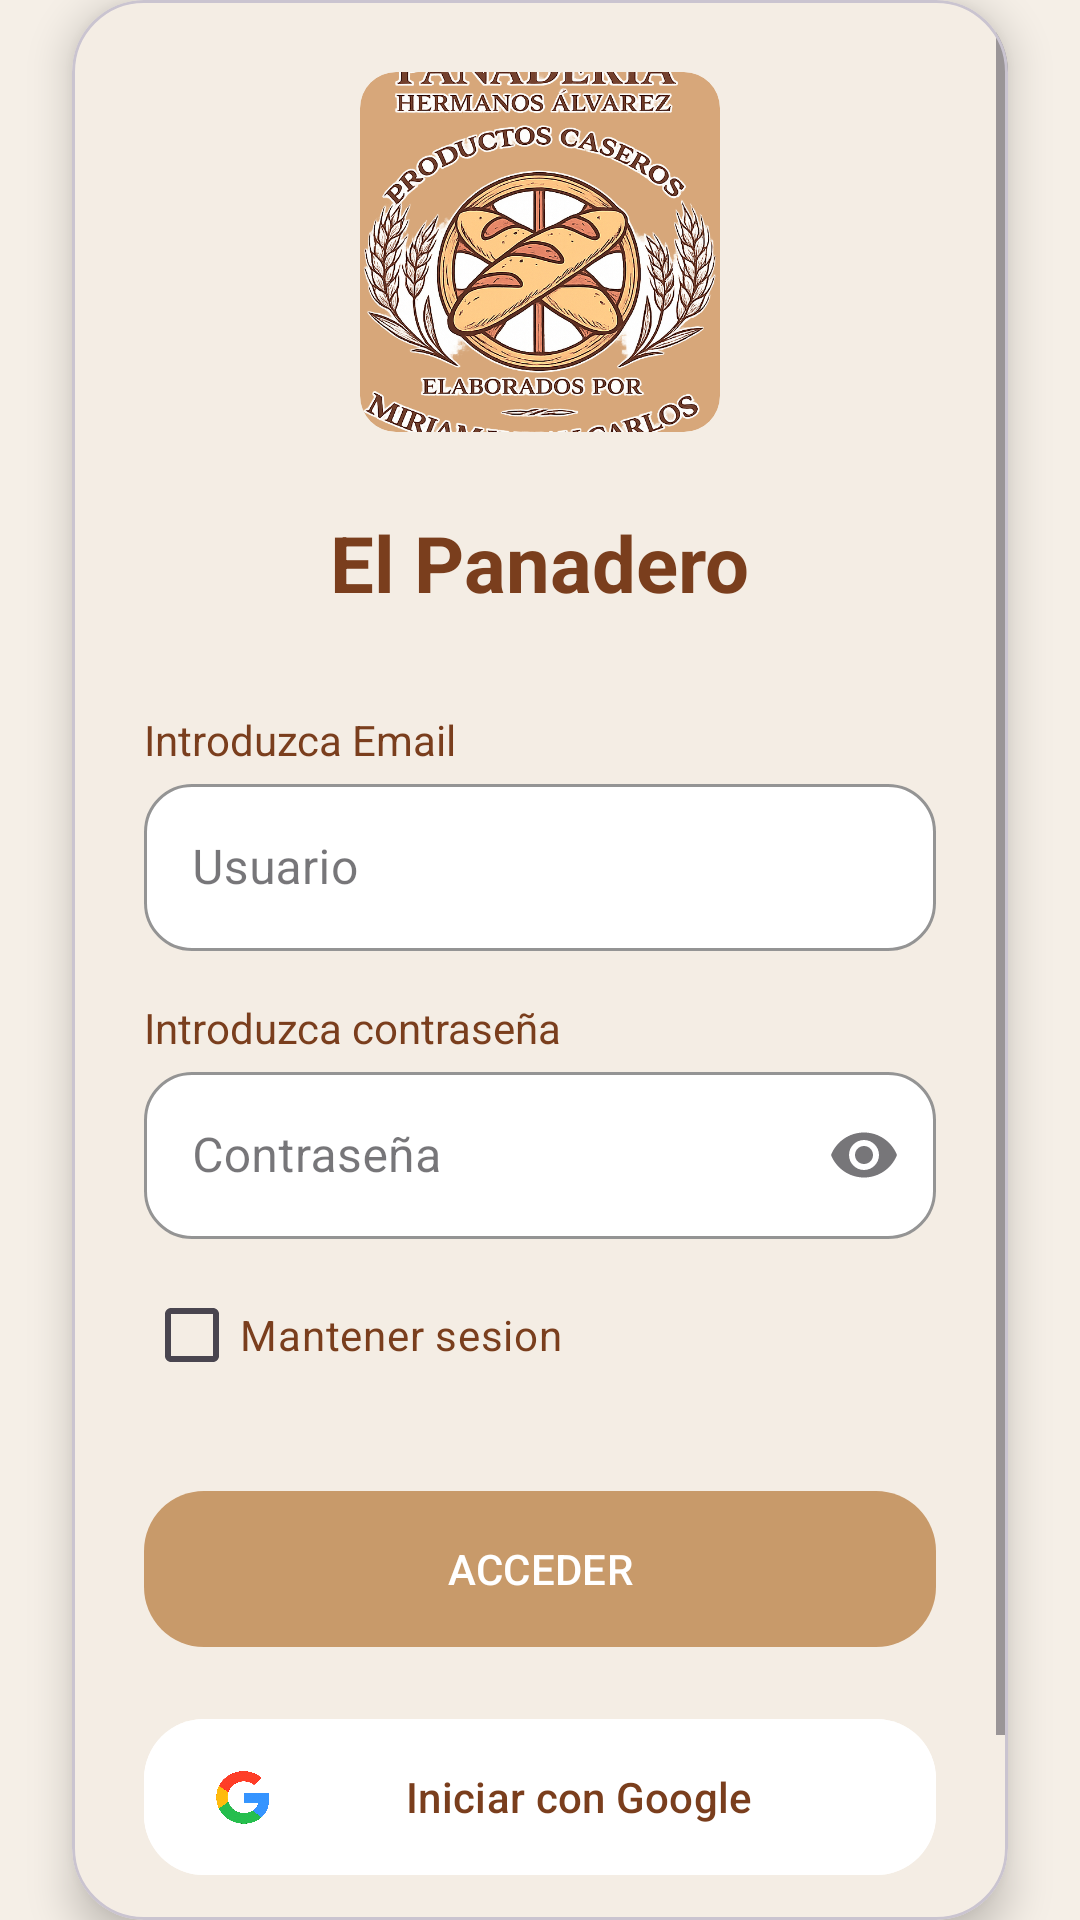

This screen was rendered from an Android layout file. Write that file and the resources it references.
<!-- AndroidManifest.xml: application theme Theme.AppPanadero -->
<!-- res/layout/fragment_login.xml -->
<?xml version="1.0" encoding="utf-8"?>
<androidx.constraintlayout.widget.ConstraintLayout
    xmlns:android="http://schemas.android.com/apk/res/android"
    xmlns:app="http://schemas.android.com/apk/res-auto"
    android:layout_width="match_parent"
    android:layout_height="match_parent"
    android:background="@drawable/fondo_pan">

    
    <com.google.android.material.card.MaterialCardView
        style="@style/CardPrimary"
        android:layout_width="0dp"
        android:layout_height="wrap_content"
        android:layout_margin="24dp"
        app:layout_constraintTop_toTopOf="parent"
        app:layout_constraintBottom_toBottomOf="parent"
        app:layout_constraintStart_toStartOf="parent"
        app:layout_constraintEnd_toEndOf="parent">

        <ScrollView
            android:layout_width="match_parent"
            android:layout_height="wrap_content">

            <LinearLayout
                android:layout_width="match_parent"
                android:layout_height="wrap_content"
                android:orientation="vertical"
                android:padding="24dp">

                
                <ImageView
                    android:layout_width="120dp"
                    android:layout_height="120dp"
                    android:layout_gravity="center"
                    android:layout_marginBottom="10dp"
                    android:src="@drawable/logo_panadero"
                    android:background="@drawable/bg_image_rounded"
                    android:clipToOutline="true"
                    android:scaleType="centerCrop"/>

                
                <TextView
                    android:layout_width="wrap_content"
                    android:layout_height="wrap_content"
                    android:layout_gravity="center"
                    android:layout_marginTop="16dp"
                    android:text="El Panadero"
                    style="@style/TextTitle"/>

                
                <TextView
                    style="@style/TextLabel"
                    android:layout_width="wrap_content"
                    android:layout_height="wrap_content"
                    android:layout_marginTop="32dp"
                    android:text="Introduzca Email" />

                <com.google.android.material.textfield.TextInputLayout
                    style="@style/Widget.App.TextInputLayout"
                    android:layout_width="match_parent"
                    android:layout_height="wrap_content">

                    <com.google.android.material.textfield.TextInputEditText
                        android:id="@+id/etEmail"
                        android:layout_width="match_parent"
                        android:layout_height="wrap_content"
                        android:hint="Usuario"
                        android:textColor="@color/text_primary" />
                </com.google.android.material.textfield.TextInputLayout>

                
                <TextView
                    android:layout_width="wrap_content"
                    android:layout_height="wrap_content"
                    android:layout_marginTop="16dp"
                    android:text="Introduzca contraseña"
                    style="@style/TextLabel"/>

                <com.google.android.material.textfield.TextInputLayout
                    style="@style/Widget.App.TextInputLayout"
                    android:layout_width="match_parent"
                    android:layout_height="wrap_content"
                    app:endIconMode="password_toggle">

                    <com.google.android.material.textfield.TextInputEditText
                        android:id="@+id/etPassword"
                        android:layout_width="match_parent"
                        android:layout_height="wrap_content"
                        android:hint="Contraseña"
                        android:inputType="textPassword"
                        android:textColor="@color/text_primary" />
                </com.google.android.material.textfield.TextInputLayout>

                
                <CheckBox
                    android:id="@+id/checkMantenerSesion"
                    android:layout_width="wrap_content"
                    android:layout_height="wrap_content"
                    android:layout_marginTop="8dp"
                    android:text="Mantener sesion"
                    android:textColor="@color/text_primary" />

                
                <com.google.android.material.button.MaterialButton
                    android:id="@+id/btnLogin"
                    style="@style/ButtonPrimary"
                    android:layout_width="match_parent"
                    android:layout_height="60dp"
                    android:layout_marginTop="24dp"
                    android:text="ACCEDER" />

                
                <com.google.android.material.button.MaterialButton
                    android:id="@+id/btnGoogle"
                    android:layout_width="match_parent"
                    android:layout_height="60dp"
                    android:layout_marginTop="16dp"
                    android:backgroundTint="@color/white"
                    android:text="Iniciar con Google"
                    android:textColor="@color/text_primary"
                    app:cornerRadius="20dp"
                    app:icon="@drawable/ic_google"
                    app:iconPadding="8dp"
                    app:iconTint="@null" />

                
                <com.google.android.material.button.MaterialButton
                    android:id="@+id/tVRegistro"
                    android:layout_width="wrap_content"
                    android:layout_height="wrap_content"
                    android:layout_gravity="center"
                    android:layout_marginTop="20dp"
                    android:text="¿No tienes cuenta? Regístrate"
                    android:textAllCaps="false"
                    android:textColor="@color/common_google_signin_btn_text_dark_focused"
                    android:backgroundTint="@color/brown_light"
                    app:cornerRadius="16dp"
                    app:rippleColor="@color/primary_light"/>

            </LinearLayout>

        </ScrollView>

    </com.google.android.material.card.MaterialCardView>

</androidx.constraintlayout.widget.ConstraintLayout>
<!-- resources referenced by this layout -->
<resources>
  <color name="brown_light">#E8D5C0</color>
  <color name="primary_light">#D7A77A</color>
  <color name="text_primary">#7A3E1D</color>
  <color name="white">#FFFFFF</color>
  <!-- drawable bg_image_rounded (drawable) -->
  <shape xmlns:android="http://schemas.android.com/apk/res/android">
      <solid android:color="@color/primary_light"/>
  
      <corners android:radius="12dp"/>
  </shape>
  <!-- drawable ic_google: png bitmap (drawable, 229522 bytes) -->
  <!-- drawable logo_panadero: jpg bitmap (drawable, 317897 bytes) -->
  <style name="ButtonPrimary" parent="Widget.Material3.Button">
          <item name="backgroundTint">@color/primary_color</item>
          <item name="android:textColor">@color/white</item>
          <item name="cornerRadius">20dp</item>
      </style>
  <style name="CardPrimary" parent="Widget.MaterialComponents.CardView">
          <item name="cardCornerRadius">24dp</item>
          <item name="cardElevation">8dp</item>
          <item name="cardBackgroundColor">@color/background_card</item>
      </style>
  <style name="TextLabel">
          <item name="android:textSize">14sp</item>
          <item name="android:textColor">@color/text_primary</item>
      </style>
  <style name="TextTitle">
          <item name="android:textSize">26sp</item>
          <item name="android:textStyle">bold</item>
          <item name="android:textColor">@color/text_primary</item>
      </style>
  <style name="Widget.App.TextInputLayout" parent="Widget.MaterialComponents.TextInputLayout.OutlinedBox">
  
          <item name="boxBackgroundColor">@color/white</item>
          <item name="boxStrokeColor">@color/input_stroke</item>
          <item name="hintTextColor">@color/text_hint</item>
          <item name="boxCornerRadiusTopStart">16dp</item>
          <item name="boxCornerRadiusTopEnd">16dp</item>
          <item name="boxCornerRadiusBottomStart">16dp</item>
          <item name="boxCornerRadiusBottomEnd">16dp</item>
  
      </style>
  <style name="Theme.AppPanadero" parent="Base.Theme.AppPanadero" />
  <color name="primary_color">#C89A6A</color>
  <color name="background_card">#F4EDE4</color>
  <color name="input_stroke">#D2691E</color>
  <color name="text_hint">#FF9E80</color>
  <style name="Base.Theme.AppPanadero" parent="Theme.Material3.DayNight.NoActionBar">
          <item name="android:colorBackground">@color/background</item>
          <item name="colorPrimary">@color/primary_color</item>
          <item name="colorOnPrimary">@color/white</item>
      </style>
  <color name="background">#F5EFE7</color>
</resources>
